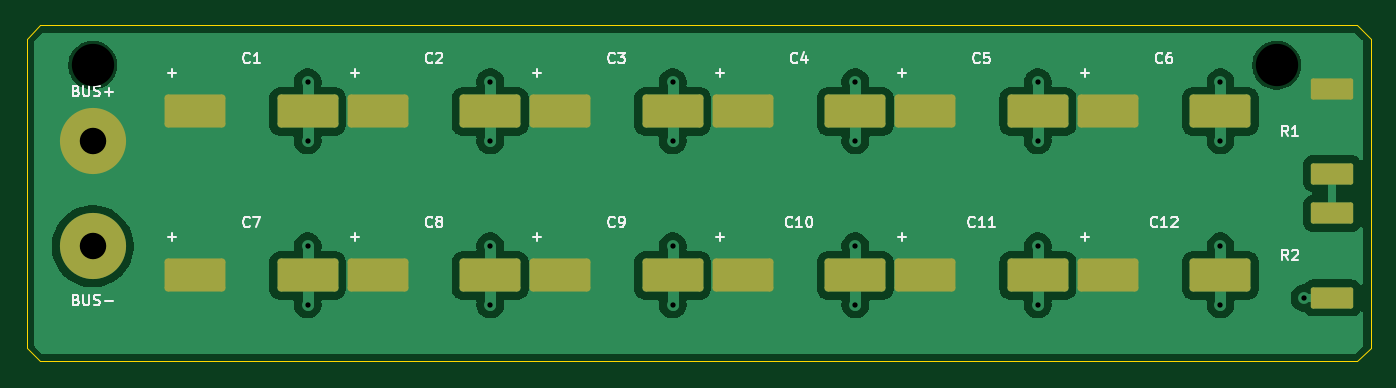
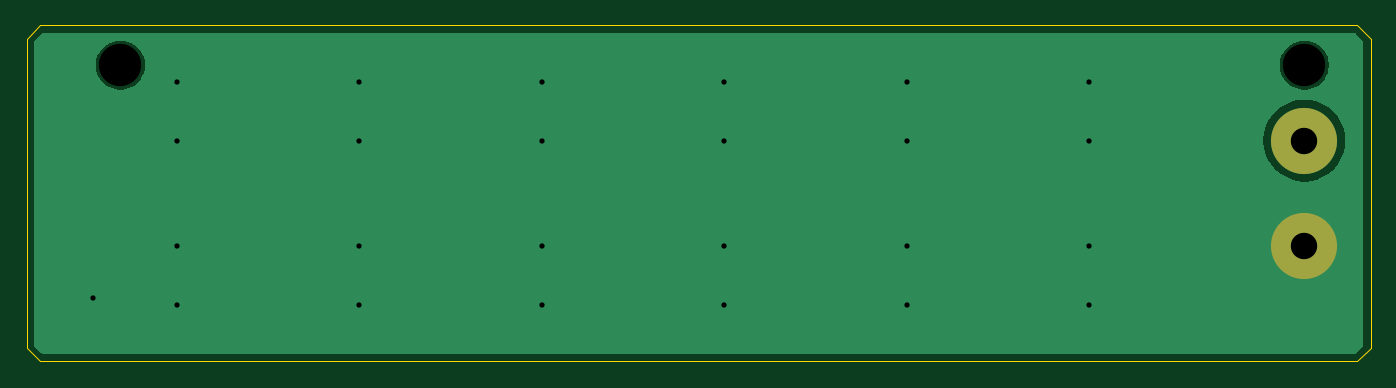
Circuit board: 10 layer files. Board 101.6 x 25.4 mm.
- bottom_copper: CapacitorBank-B_Cu.gbl (7082 bytes)
- bottom_mask: CapacitorBank-B_Mask.gbs (549 bytes)
- paste: CapacitorBank-B_Paste.gbp (458 bytes)
- bottom_silk: CapacitorBank-B_Silkscreen.gbo (459 bytes)
- outline: CapacitorBank-Edge_Cuts.gm1 (812 bytes)
- top_copper: CapacitorBank-F_Cu.gtl (50296 bytes)
- top_mask: CapacitorBank-F_Mask.gts (2224 bytes)
- paste: CapacitorBank-F_Paste.gtp (2133 bytes)
- top_silk: CapacitorBank-F_Silkscreen.gto (24187 bytes)
- drill: CapacitorBank.drl (794 bytes)

=== bottom_copper: CapacitorBank-B_Cu.gbl (7082 bytes, source omitted) ===
=== bottom_mask: CapacitorBank-B_Mask.gbs ===
%TF.GenerationSoftware,KiCad,Pcbnew,10.0.7*%
%TF.CreationDate,2026-11-11T00:01:35-06:00*%
%TF.ProjectId,CapacitorBank,43617061-6369-4746-9f72-42616e6b2e6b,rev?*%
%TF.SameCoordinates,Original*%
%TF.FileFunction,Soldermask,Bot*%
%TF.FilePolarity,Negative*%
%FSLAX46Y46*%
G04 Gerber Fmt 4.6, Leading zero omitted, Abs format (unit mm)*
G04 Created by KiCad (PCBNEW 10.0.7) date 2026-11-11 00:01:35*
%MOMM*%
%LPD*%
G01*
G04 APERTURE LIST*
%ADD10C,5.000000*%
G04 APERTURE END LIST*
D10*
%TO.C,J1*%
X5000000Y-8700000D03*
X5000000Y-16700000D03*
%TD*%
M02*

=== paste: CapacitorBank-B_Paste.gbp ===
%TF.GenerationSoftware,KiCad,Pcbnew,10.0.7*%
%TF.CreationDate,2026-11-11T00:01:35-06:00*%
%TF.ProjectId,CapacitorBank,43617061-6369-4746-9f72-42616e6b2e6b,rev?*%
%TF.SameCoordinates,Original*%
%TF.FileFunction,Paste,Bot*%
%TF.FilePolarity,Positive*%
%FSLAX46Y46*%
G04 Gerber Fmt 4.6, Leading zero omitted, Abs format (unit mm)*
G04 Created by KiCad (PCBNEW 10.0.7) date 2026-11-11 00:01:35*
%MOMM*%
%LPD*%
G01*
G04 APERTURE LIST*
G04 APERTURE END LIST*
M02*

=== bottom_silk: CapacitorBank-B_Silkscreen.gbo ===
%TF.GenerationSoftware,KiCad,Pcbnew,10.0.7*%
%TF.CreationDate,2026-11-11T00:01:35-06:00*%
%TF.ProjectId,CapacitorBank,43617061-6369-4746-9f72-42616e6b2e6b,rev?*%
%TF.SameCoordinates,Original*%
%TF.FileFunction,Legend,Bot*%
%TF.FilePolarity,Positive*%
%FSLAX46Y46*%
G04 Gerber Fmt 4.6, Leading zero omitted, Abs format (unit mm)*
G04 Created by KiCad (PCBNEW 10.0.7) date 2026-11-11 00:01:35*
%MOMM*%
%LPD*%
G01*
G04 APERTURE LIST*
G04 APERTURE END LIST*
M02*

=== outline: CapacitorBank-Edge_Cuts.gm1 ===
%TF.GenerationSoftware,KiCad,Pcbnew,10.0.7*%
%TF.CreationDate,2026-11-11T00:01:35-06:00*%
%TF.ProjectId,CapacitorBank,43617061-6369-4746-9f72-42616e6b2e6b,rev?*%
%TF.SameCoordinates,Original*%
%TF.FileFunction,Profile,NP*%
%FSLAX46Y46*%
G04 Gerber Fmt 4.6, Leading zero omitted, Abs format (unit mm)*
G04 Created by KiCad (PCBNEW 10.0.7) date 2026-11-11 00:01:35*
%MOMM*%
%LPD*%
G01*
G04 APERTURE LIST*
%TA.AperFunction,Profile*%
%ADD10C,0.050000*%
%TD*%
G04 APERTURE END LIST*
D10*
X0Y-1000000D02*
X1000000Y0D01*
X0Y-24400000D02*
X0Y-1000000D01*
X1000000Y0D02*
X100600000Y0D01*
X1000000Y-25400000D02*
X0Y-24400000D01*
X100600000Y0D02*
X101600000Y-1000000D01*
X100600000Y-25400000D02*
X1000000Y-25400000D01*
X101600000Y-1000000D02*
X101600000Y-24400000D01*
X101600000Y-24400000D02*
X100600000Y-25400000D01*
M02*

=== top_copper: CapacitorBank-F_Cu.gtl (50296 bytes, source omitted) ===
=== top_mask: CapacitorBank-F_Mask.gts (2224 bytes, source withheld) ===
=== paste: CapacitorBank-F_Paste.gtp (2133 bytes, source withheld) ===
=== top_silk: CapacitorBank-F_Silkscreen.gto (24187 bytes, source omitted) ===
=== drill: CapacitorBank.drl ===
M48
; DRILL file KiCad 10.0.7 date 2026-11-11T00:01:36
; FORMAT={-:-/ absolute / metric / decimal}
; #@! TF.CreationDate,2026-11-11T00:01:36-06:00
; #@! TF.GenerationSoftware,Kicad,Pcbnew,10.0.7
; #@! TF.FileFunction,MixedPlating,1,2
FMAT,2
METRIC
; #@! TA.AperFunction,Plated,PTH,ViaDrill
T1C0.400
; #@! TA.AperFunction,Plated,PTH,ComponentDrill
T2C2.000
; #@! TA.AperFunction,NonPlated,NPTH,ComponentDrill
T3C3.200
%
G90
G05
T1
X21.25Y-4.3
X21.25Y-8.7
X21.25Y-16.7
X21.25Y-21.1
X35.05Y-4.3
X35.05Y-8.7
X35.05Y-16.7
X35.05Y-21.1
X48.85Y-4.3
X48.85Y-8.7
X48.85Y-16.7
X48.85Y-21.1
X62.65Y-4.3
X62.65Y-8.7
X62.65Y-16.7
X62.65Y-21.1
X76.45Y-4.3
X76.45Y-8.7
X76.45Y-16.7
X76.45Y-21.1
X90.25Y-4.3
X90.25Y-8.7
X90.25Y-16.7
X90.25Y-21.1
X96.6Y-20.6
T2
X5.0Y-8.7
X5.0Y-16.7
T3
X5.0Y-3.0
X94.5Y-3.0
M30
